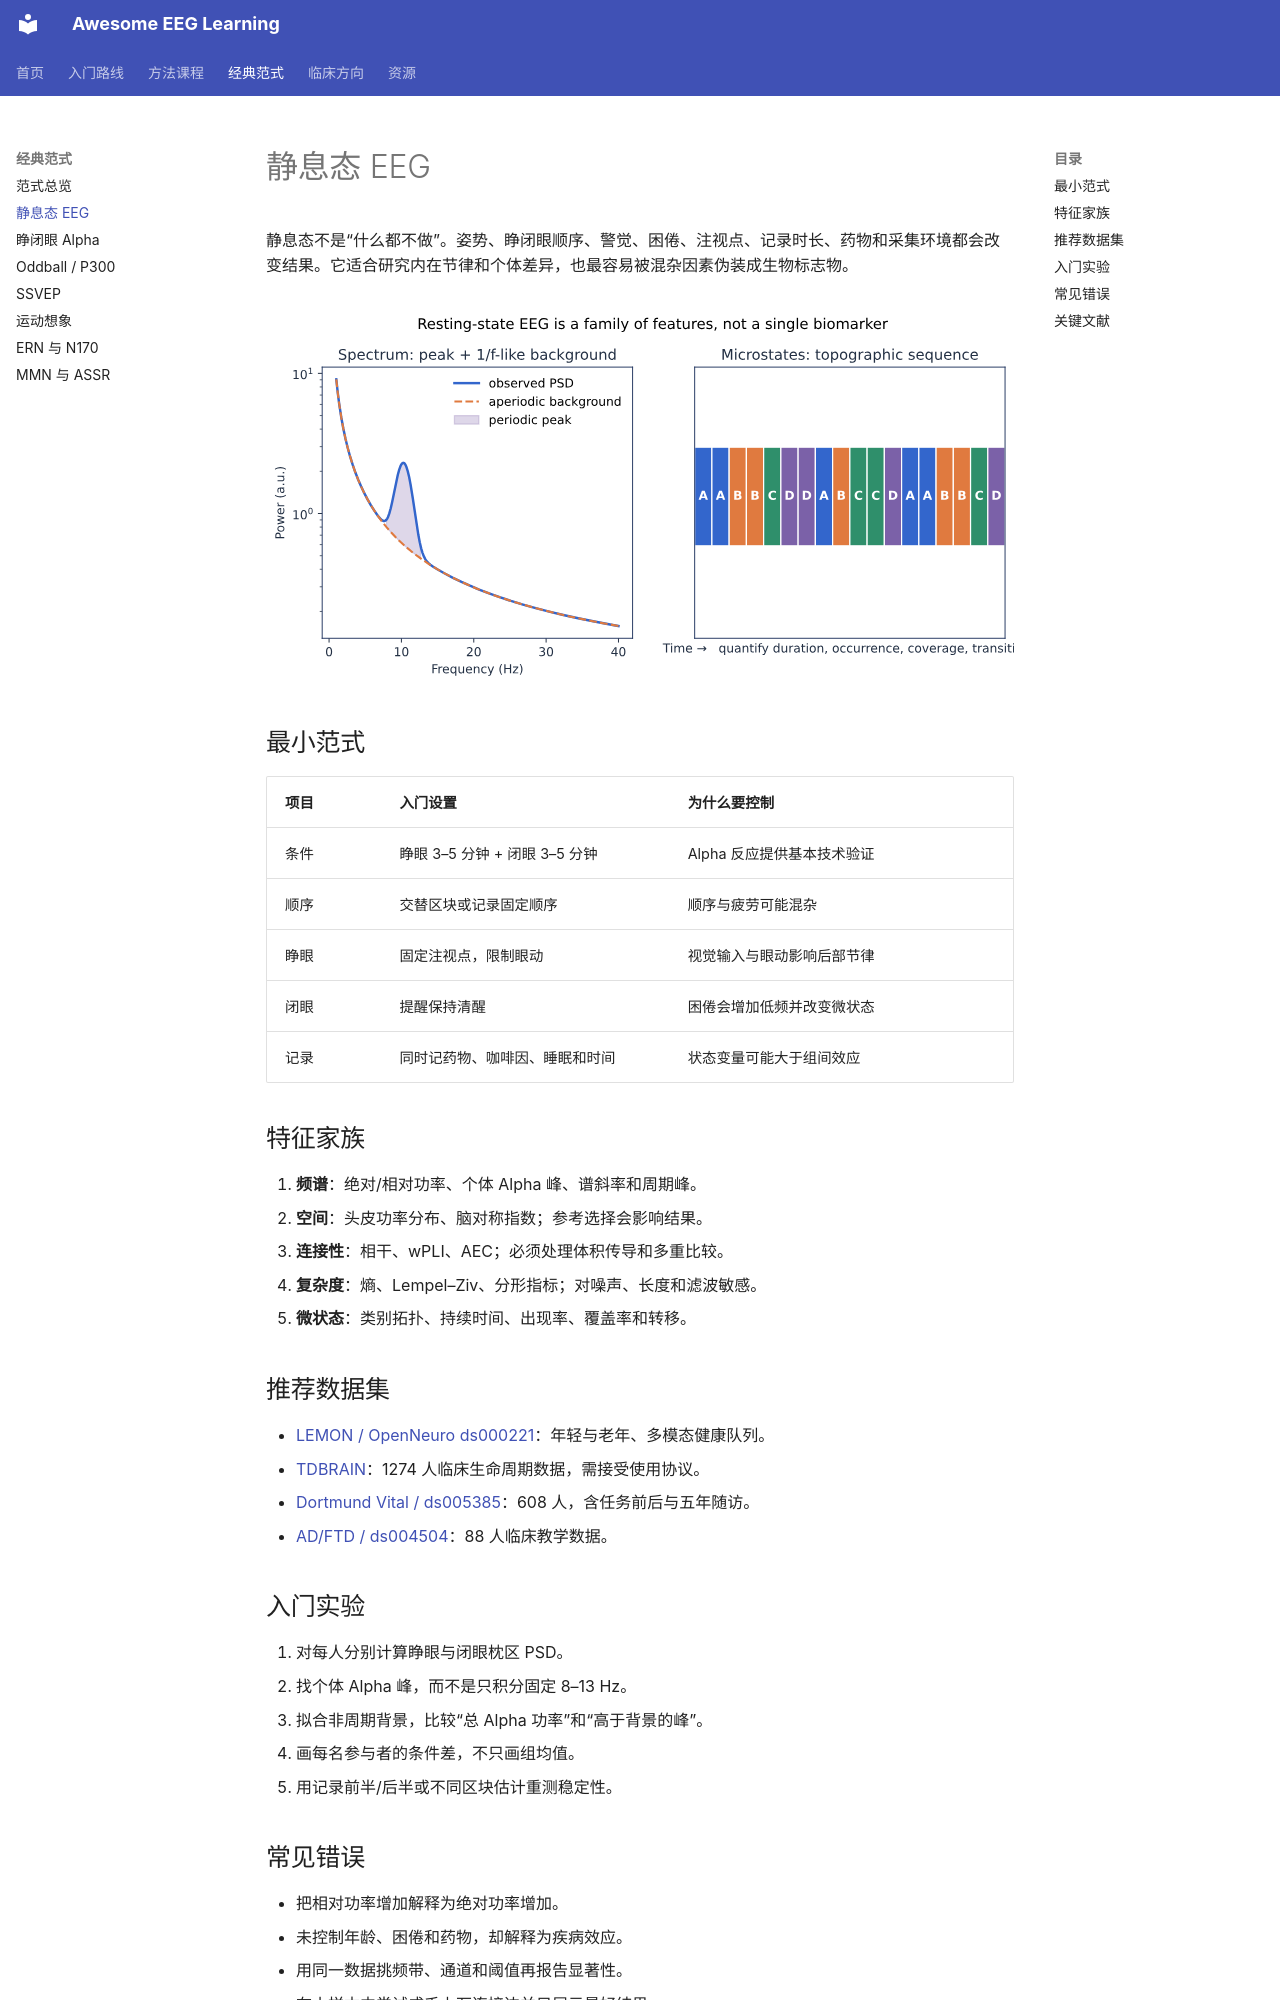

repository: ZHMM1216/awesome-eeg-learning · page: paradigms/resting-state/index.html · generator: mkdocs

# 静息态 EEG

静息态不是“什么都不做”。姿势、睁闭眼顺序、警觉、困倦、注视点、记录时长、药物和采集环境都会改变结果。它适合研究内在节律和个体差异，也最容易被混杂因素伪装成生物标志物。

![静息态频谱参数和微状态序列](../assets/figures/resting-state-features.svg)

## 最小范式

| 项目 | 入门设置 | 为什么要控制 |
|---|---|---|
| 条件 | 睁眼 3–5 分钟 + 闭眼 3–5 分钟 | Alpha 反应提供基本技术验证 |
| 顺序 | 交替区块或记录固定顺序 | 顺序与疲劳可能混杂 |
| 睁眼 | 固定注视点，限制眼动 | 视觉输入与眼动影响后部节律 |
| 闭眼 | 提醒保持清醒 | 困倦会增加低频并改变微状态 |
| 记录 | 同时记药物、咖啡因、睡眠和时间 | 状态变量可能大于组间效应 |

## 特征家族

1. **频谱**：绝对/相对功率、个体 Alpha 峰、谱斜率和周期峰。
2. **空间**：头皮功率分布、脑对称指数；参考选择会影响结果。
3. **连接性**：相干、wPLI、AEC；必须处理体积传导和多重比较。
4. **复杂度**：熵、Lempel–Ziv、分形指标；对噪声、长度和滤波敏感。
5. **微状态**：类别拓扑、持续时间、出现率、覆盖率和转移。

## 推荐数据集

- [LEMON / OpenNeuro ds000221](https://openneuro.org/datasets/ds000221)：年轻与老年、多模态健康队列。
- [TDBRAIN](https://www.synapse.org/TDBRAIN)：1274 人临床生命周期数据，需接受使用协议。
- [Dortmund Vital / ds005385](https://openneuro.org/datasets/ds005385/versions/1.0.2)：608 人，含任务前后与五年随访。
- [AD/FTD / ds004504](https://openneuro.org/datasets/ds004504)：88 人临床教学数据。

## 入门实验

1. 对每人分别计算睁眼与闭眼枕区 PSD。
2. 找个体 Alpha 峰，而不是只积分固定 8–13 Hz。
3. 拟合非周期背景，比较“总 Alpha 功率”和“高于背景的峰”。
4. 画每名参与者的条件差，不只画组均值。
5. 用记录前半/后半或不同区块估计重测稳定性。

## 常见错误

- 把相对功率增加解释为绝对功率增加。
- 未控制年龄、困倦和药物，却解释为疾病效应。
- 用同一数据挑频带、通道和阈值再报告显著性。
- 在小样本中尝试成千上万连接边并只展示最好结果。
- 把组水平减慢或微状态差异宣传为个体诊断工具。
